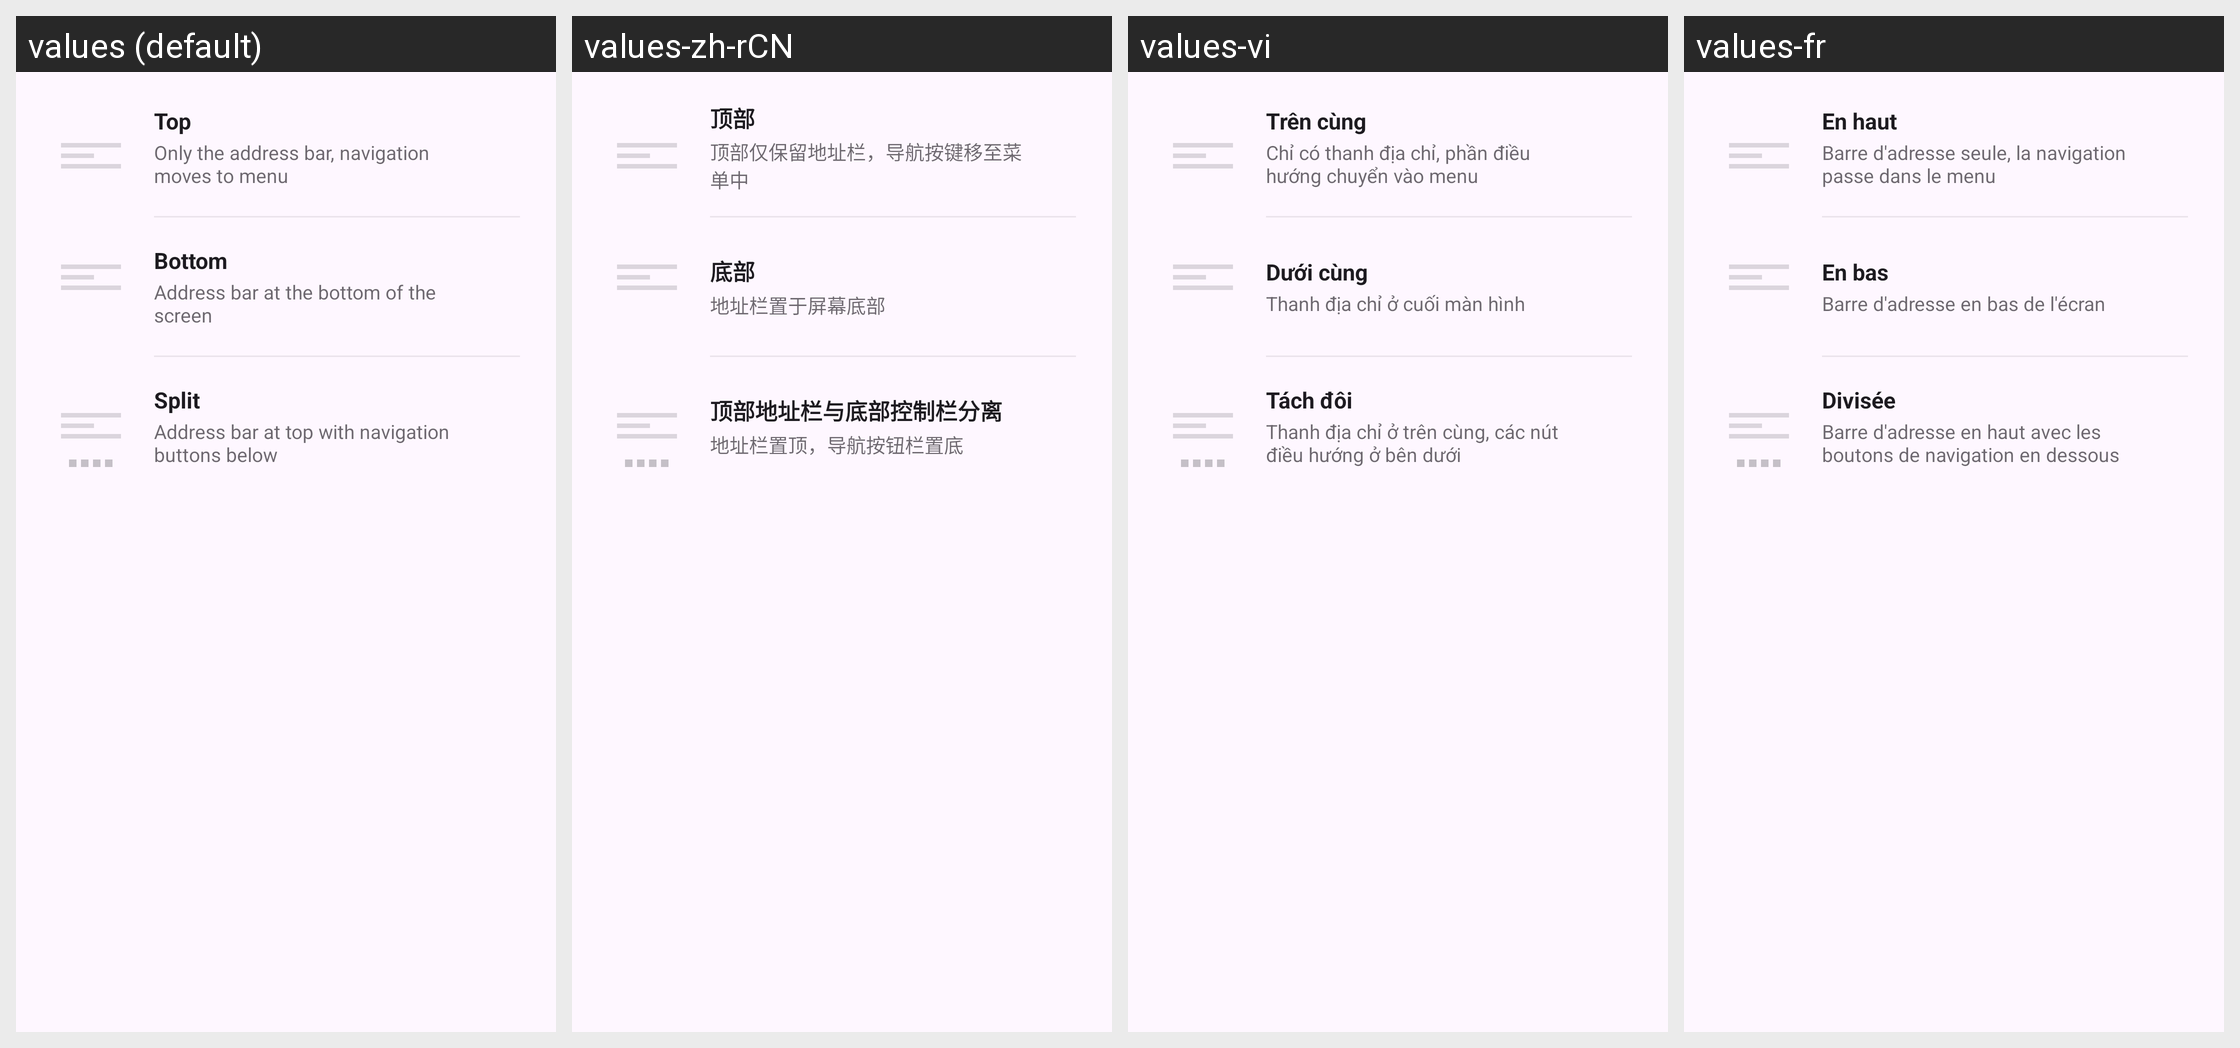

The Android screen above is rendered under several locales of the same app. Produce the string resources it draws, with the default and per-locale values.
Android screen res/layout/dialog_address_bar_position.xml rendered under 4 locales, left to right: values (default), values-zh-rCN, values-vi, values-fr. Device: Nexus 5 (rendered at 1080×1920; each locale shown at half size, 540×960, under a caption strip naming it); theme Theme.Material3.DayNight.NoActionBar.
Other locales in the repository, not shown: values-de, values-es, values-fil, values-in, values-pt-rBR, values-ru.
Strings drawn on this screen, with the default value and each locale's value (text and hints the layout hard-codes, and strings that could not be matched under every locale, appear in the picture but are not listed):

address_bar_position_top
  values: Top
  values-zh-rCN: 顶部
  values-vi: Trên cùng
  values-fr: En haut

address_bar_position_top_desc
  values: Only the address bar, navigation moves to menu
  values-zh-rCN: 顶部仅保留地址栏，导航按键移至菜单中
  values-vi: Chỉ có thanh địa chỉ, phần điều hướng chuyển vào menu
  values-fr: Barre d'adresse seule, la navigation passe dans le menu

address_bar_position_bottom
  values: Bottom
  values-zh-rCN: 底部
  values-vi: Dưới cùng
  values-fr: En bas

address_bar_position_bottom_desc
  values: Address bar at the bottom of the screen
  values-zh-rCN: 地址栏置于屏幕底部
  values-vi: Thanh địa chỉ ở cuối màn hình
  values-fr: Barre d'adresse en bas de l'écran

address_bar_position_split
  values: Split
  values-zh-rCN: 顶部地址栏与底部控制栏分离
  values-vi: Tách đôi
  values-fr: Divisée

address_bar_position_split_desc
  values: Address bar at top with navigation buttons below
  values-zh-rCN: 地址栏置顶，导航按钮栏置底
  values-vi: Thanh địa chỉ ở trên cùng, các nút điều hướng ở bên dưới
  values-fr: Barre d'adresse en haut avec les boutons de navigation en dessous
